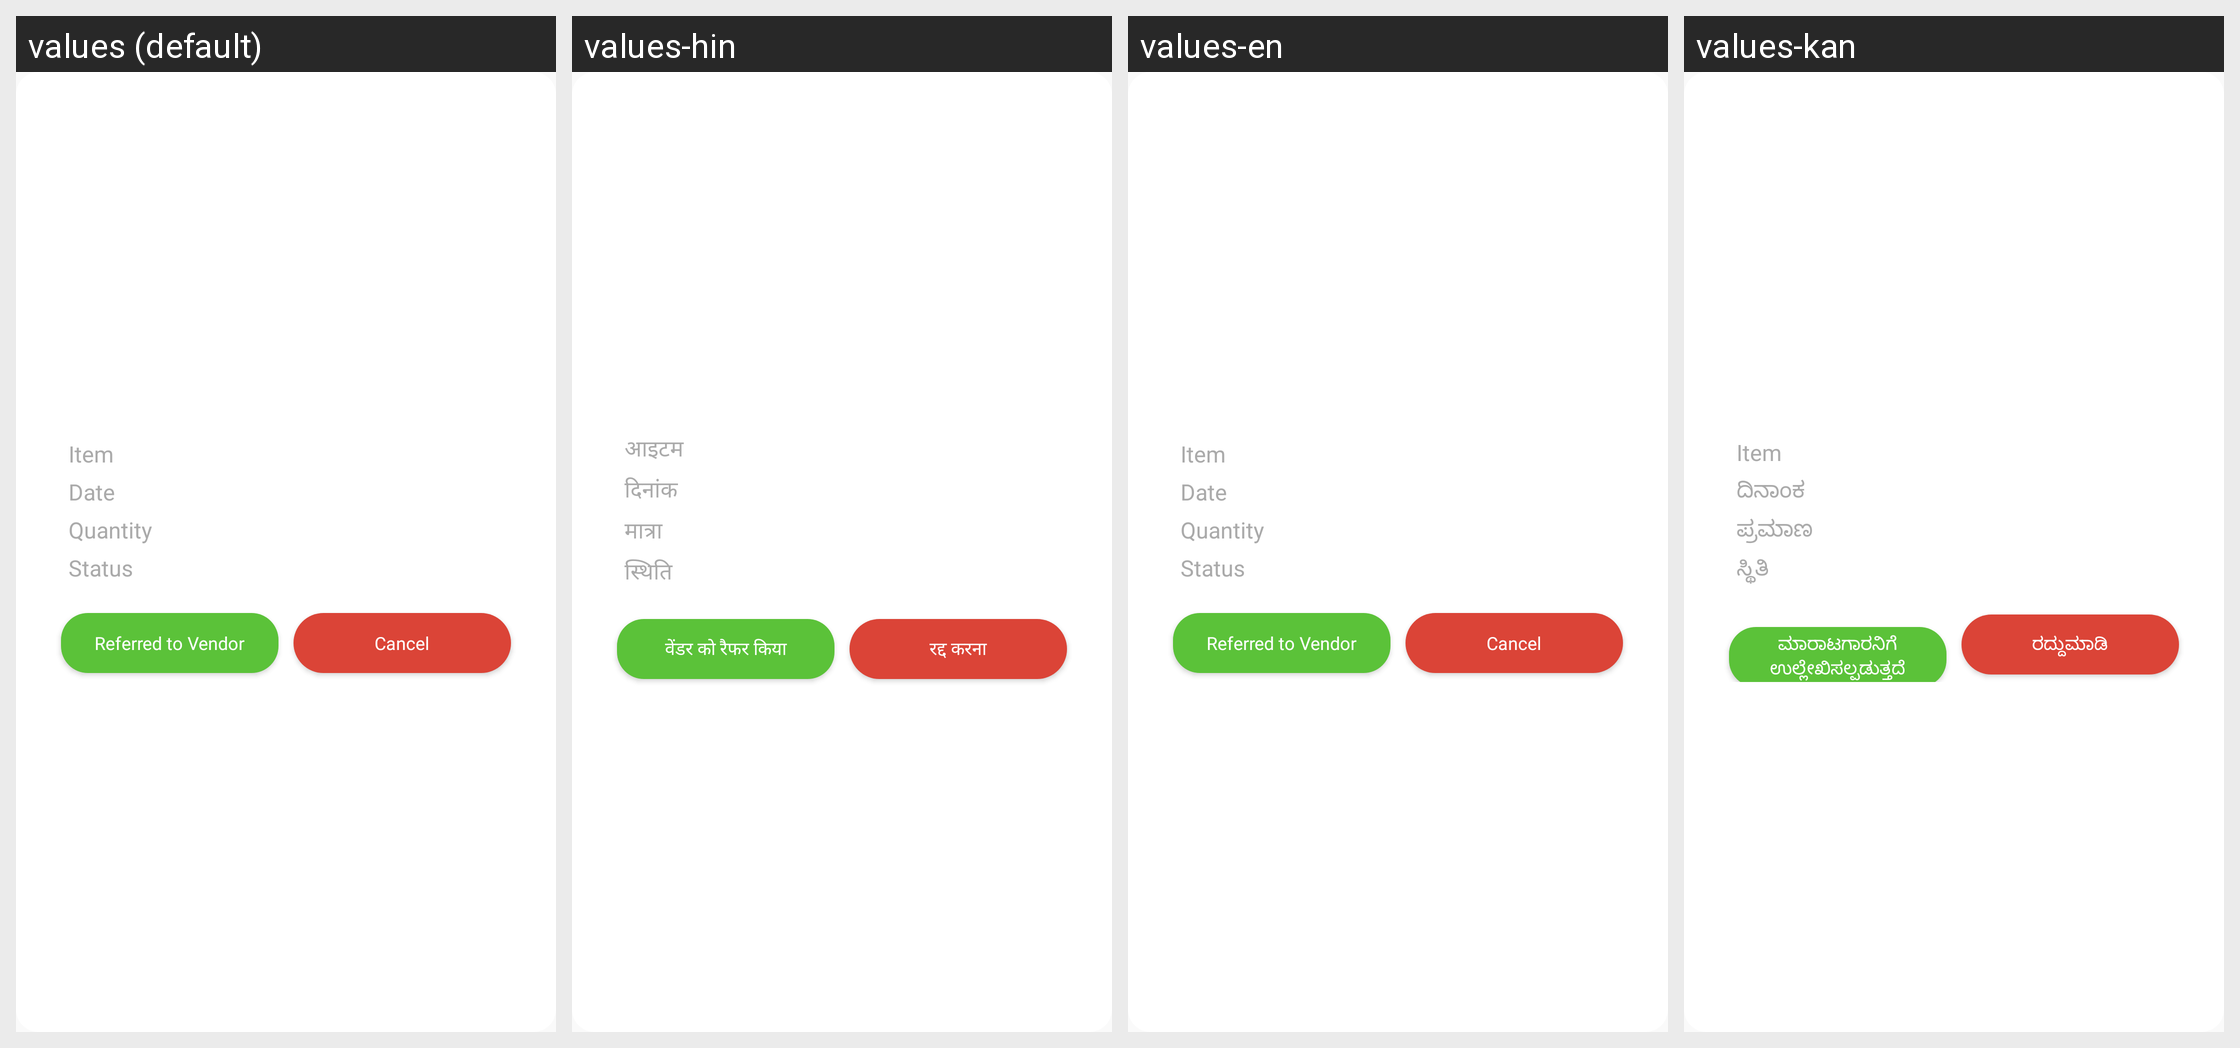

The Android screen above is rendered under several locales of the same app. Produce the string resources it draws, with the default and per-locale values.
Android screen res/layout/inputording_dialog.xml rendered under 4 locales, left to right: values (default), values-hin, values-en, values-kan. Device: Nexus 5 (rendered at 1080×1920; each locale shown at half size, 540×960, under a caption strip naming it); theme AppTheme.
Other locales in the repository, not shown: values-guj.
Strings drawn on this screen, with the default value and each locale's value (text and hints the layout hard-codes, and strings that could not be matched under every locale, appear in the picture but are not listed):

Item
  values: Item
  values-hin: आइटम
  values-en: Item
  values-kan: Item  [not translated; the default value is used]

Date
  values: Date
  values-hin: दिनांक
  values-en: Date
  values-kan: ದಿನಾಂಕ

Quantity
  values: Quantity
  values-hin: मात्रा
  values-en: Quantity
  values-kan: ಪ್ರಮಾಣ

Status
  values: Status
  values-hin: स्थिति
  values-en: Status
  values-kan: ಸ್ಥಿತಿ

referred_to_vendor
  values: Referred to Vendor
  values-hin: वेंडर को रैफर किया
  values-en: Referred to Vendor
  values-kan: ಮಾರಾಟಗಾರನಿಗೆ ಉಲ್ಲೇಖಿಸಲ್ಪಡುತ್ತದೆ

Cancel
  values: Cancel
  values-hin: रद्द करना
  values-en: Cancel
  values-kan: ರದ್ದುಮಾಡಿ
